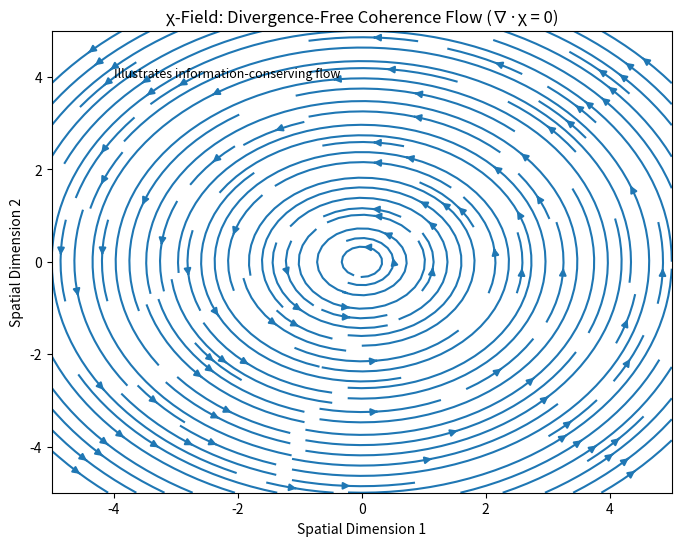
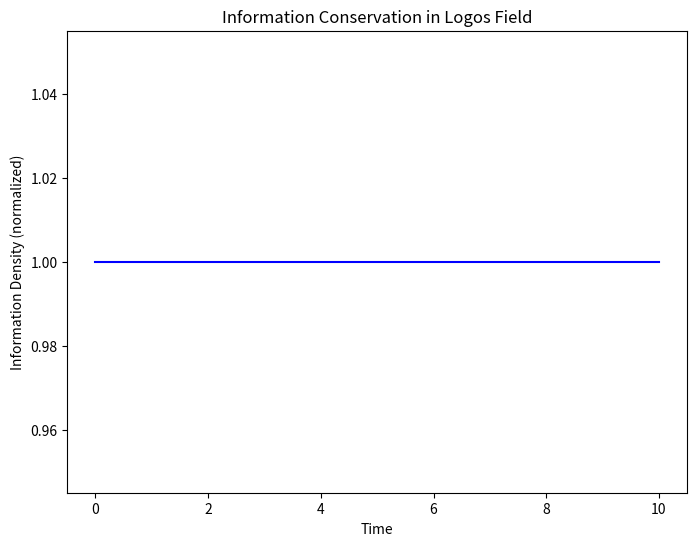
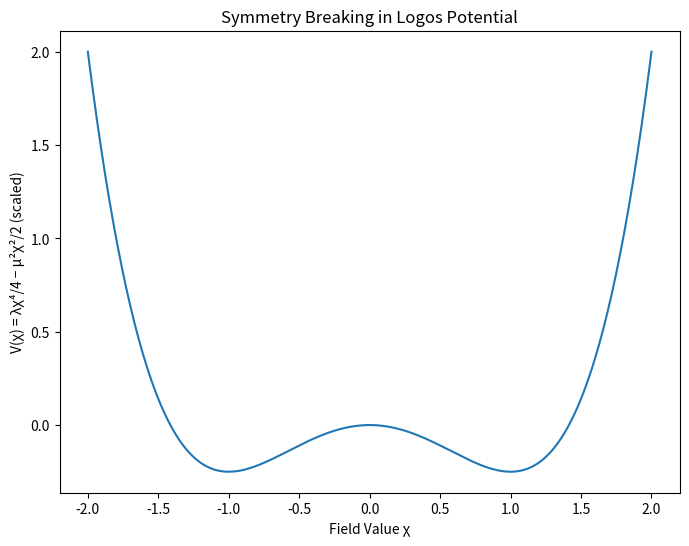
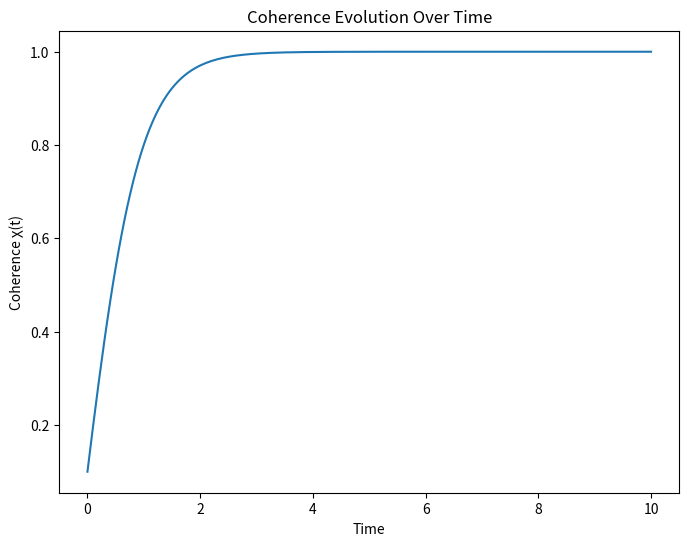
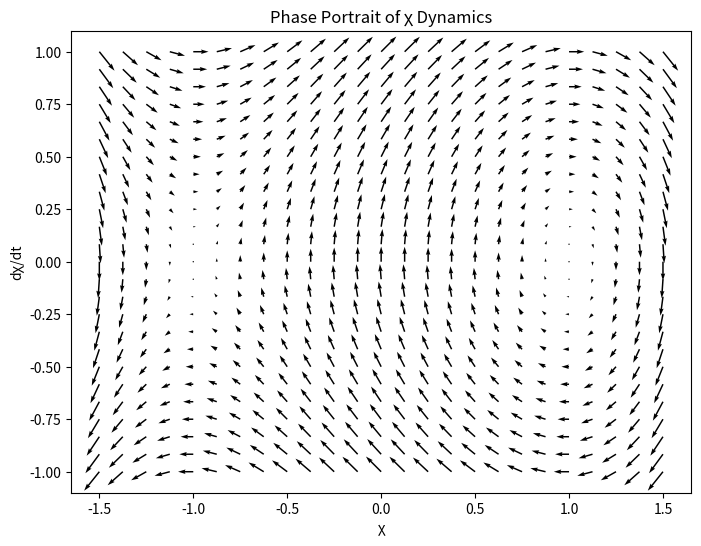

Write the Python code that produced these figures, in order.
import numpy as np
import matplotlib.pyplot as plt
from scipy.integrate import odeint
import sympy as sp


def theophysics_simulator(paper_num: int, params: dict | None = None) -> str:
    """Run illustrative simulations/plots for a given Logos paper.

    Currently implemented:
      - Paper 1 (Logos Principle): coherence field and information conservation.
    """
    if params is None:
        params = {}

    figs: list[plt.Figure] = []

    if paper_num == 1:
        # P01 – Logos Principle: Coherence field visualizations

        # 1) Divergence-free coherence flow (∇·χ ≈ 0)
        x = np.linspace(-5, 5, 100)
        y = np.linspace(-5, 5, 100)
        X, Y = np.meshgrid(x, y)
        U = -Y
        V = X
        fig1, ax1 = plt.subplots(figsize=(8, 6))
        ax1.streamplot(X, Y, U, V, density=1.5)
        ax1.set_title("χ-Field: Divergence-Free Coherence Flow (∇·χ = 0)")
        ax1.set_xlabel("Spatial Dimension 1")
        ax1.set_ylabel("Spatial Dimension 2")
        ax1.text(-4, 4, "Illustrates information-conserving flow", fontsize=9)
        figs.append(fig1)

        # 2) Information conservation over time (flat line)
        t = np.linspace(0, 10, 100)
        info = np.ones_like(t)
        fig2, ax2 = plt.subplots(figsize=(8, 6))
        ax2.plot(t, info, "b-")
        ax2.set_title("Information Conservation in Logos Field")
        ax2.set_xlabel("Time")
        ax2.set_ylabel("Information Density (normalized)")
        figs.append(fig2)

        # 3) Symmetry-breaking potential (Mexican-hat)
        phi = np.linspace(-2, 2, 400)
        Vphi = 0.25 * phi**4 - 0.5 * phi**2
        fig3, ax3 = plt.subplots(figsize=(8, 6))
        ax3.plot(phi, Vphi)
        ax3.set_title("Symmetry Breaking in Logos Potential")
        ax3.set_xlabel("Field Value χ")
        ax3.set_ylabel("V(χ) = λχ⁴/4 − μ²χ²/2 (scaled)")
        figs.append(fig3)

        # 4) Coherence evolution (logistic-type ODE)
        def coherence_ode(y_val, t_val, k: float = 1.0):
            return k * (1 - y_val**2)

        t = np.linspace(0, 10, 200)
        y0 = 0.1
        y = odeint(coherence_ode, y0, t).flatten()
        fig4, ax4 = plt.subplots(figsize=(8, 6))
        ax4.plot(t, y)
        ax4.set_title("Coherence Evolution Over Time")
        ax4.set_xlabel("Time")
        ax4.set_ylabel("Coherence χ(t)")
        figs.append(fig4)

        # 5) Simple phase portrait for χ dynamics
        chi_vals = np.linspace(-1.5, 1.5, 25)
        dchi_vals = np.linspace(-1.0, 1.0, 25)
        CHI, DCHI = np.meshgrid(chi_vals, dchi_vals)
        U_phase = DCHI
        V_phase = coherence_ode(CHI, 0)
        fig5, ax5 = plt.subplots(figsize=(8, 6))
        ax5.quiver(CHI, DCHI, U_phase, V_phase)
        ax5.set_title("Phase Portrait of χ Dynamics")
        ax5.set_xlabel("χ")
        ax5.set_ylabel("dχ/dt")
        figs.append(fig5)

    # TODO: add implementations for papers 2–12 as needed.

    if not figs:
        return f"No simulations implemented yet for paper {paper_num}."

    for i, fig in enumerate(figs, start=1):
        out_name = f"p{paper_num:02d}_chart_{i}.png"
        fig.savefig(out_name, dpi=150, bbox_inches="tight")

    return f"Generated {len(figs)} charts for Paper {paper_num}. Files: p{paper_num:02d}_chart_1-{len(figs)}.png"  # noqa: E501


if __name__ == "__main__":
    print(theophysics_simulator(1))
